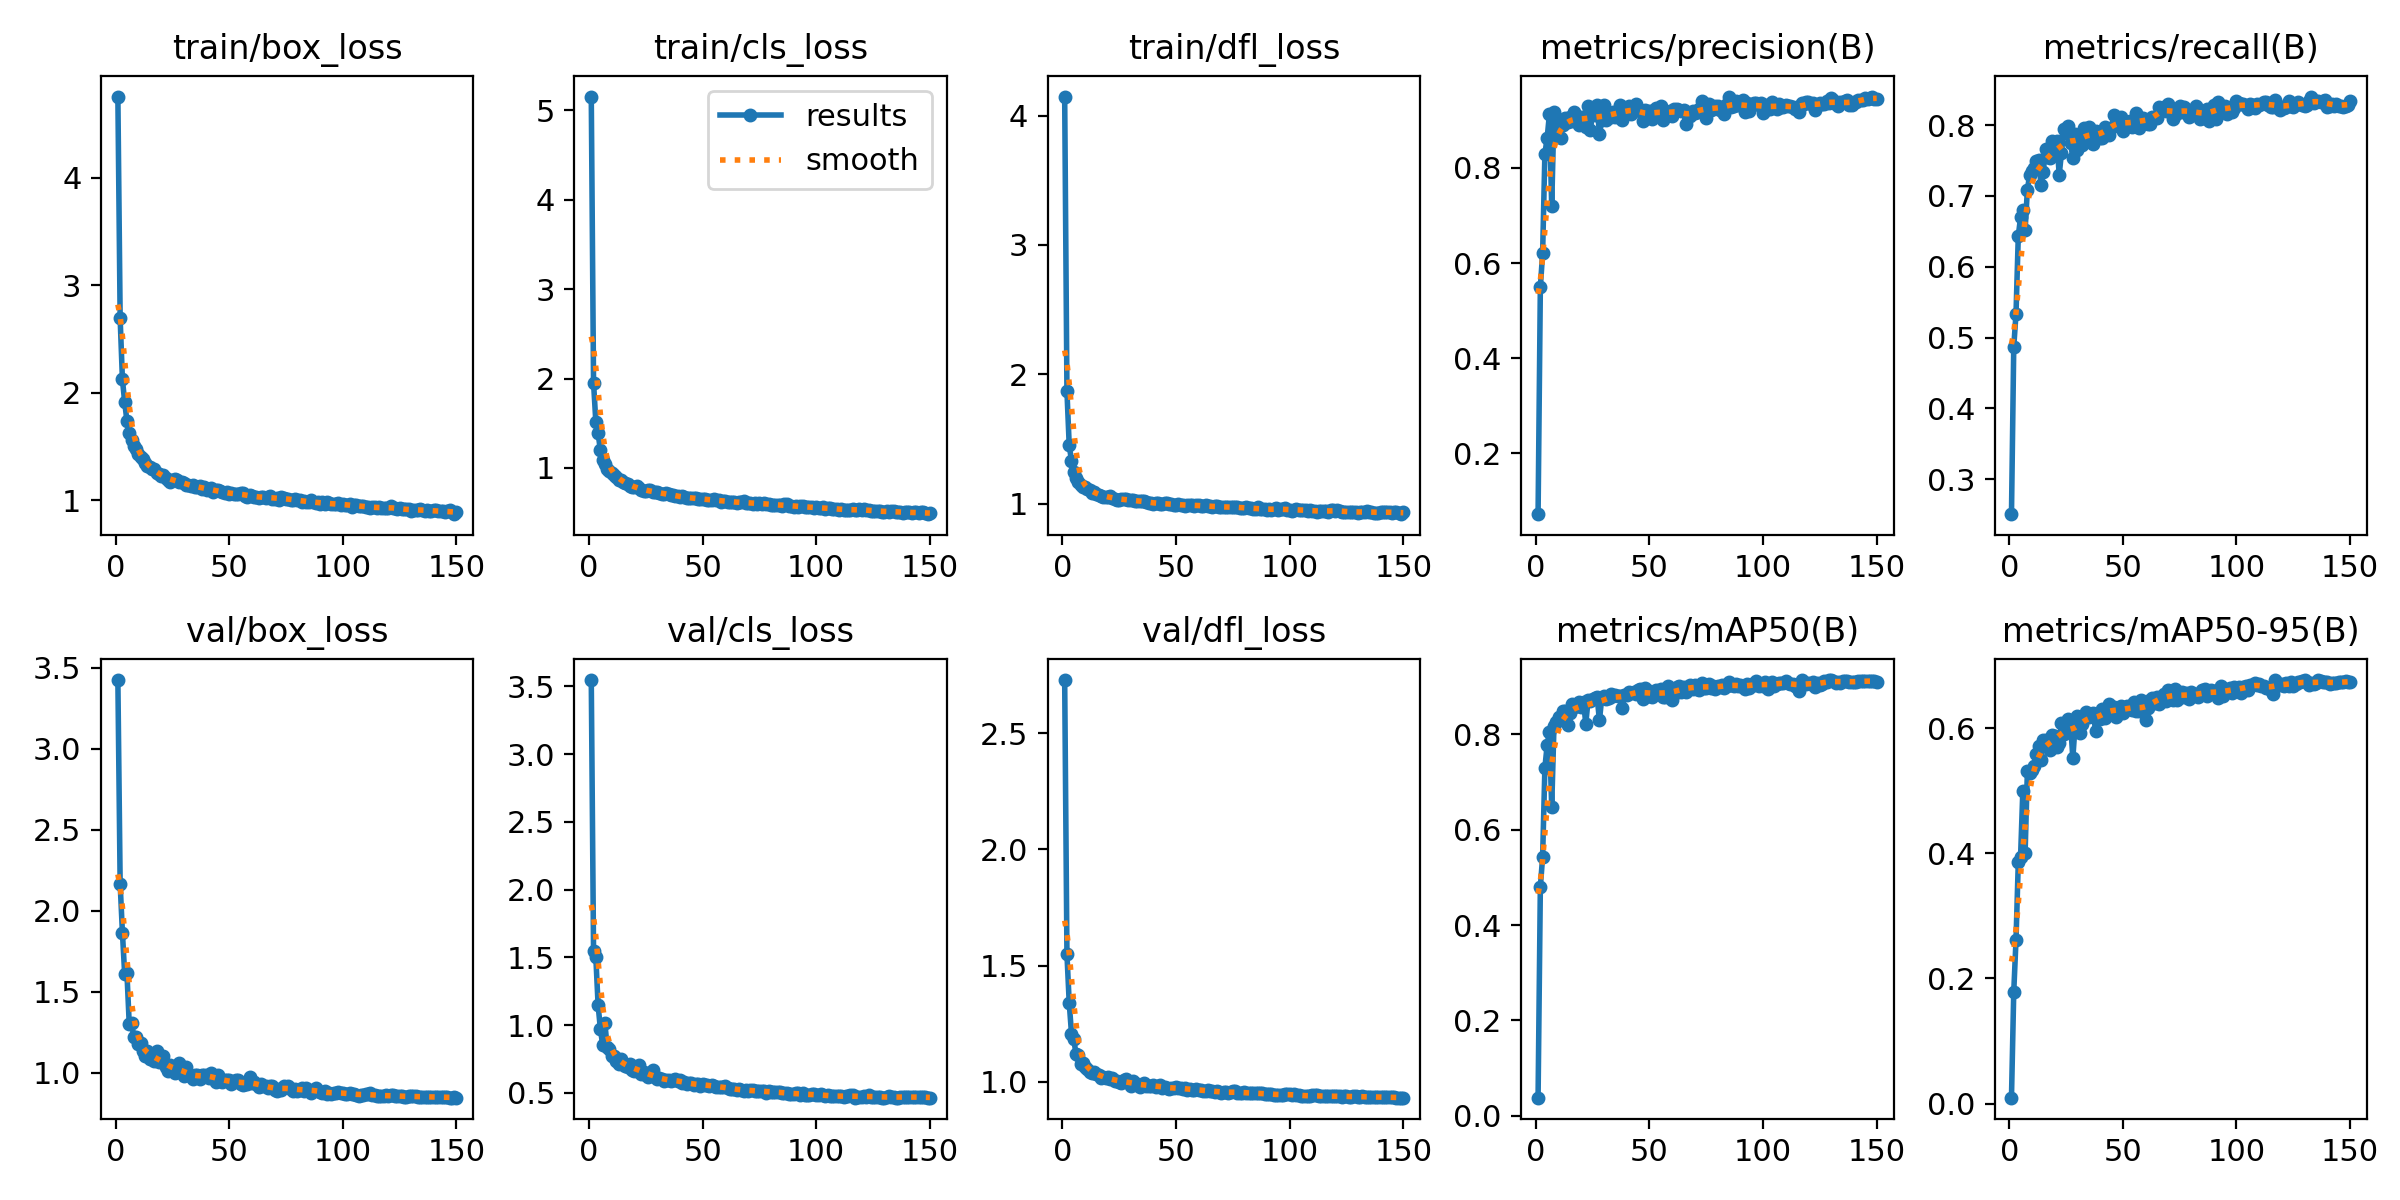

The table this chart was drawn from, first rows:
epoch, time, train/box_loss, train/cls_loss, train/dfl_loss, metrics/precision(B), metrics/recall(B), metrics/mAP50(B), metrics/mAP50-95(B), val/box_loss, val/cls_loss, val/dfl_loss, lr/pg0, lr/pg1, lr/pg2
1, 11.72, 4.755, 5.154, 4.147, 0.07231, 0.2508, 0.03815, 0.00952, 3.423, 3.546, 2.728, 0.06913, 0.002324, 0.002324
2, 22.64, 2.691, 1.954, 1.869, 0.5494, 0.4868, 0.4799, 0.1782, 2.166, 1.548, 1.549, 0.0381, 0.004626, 0.004626
3, 33.37, 2.125, 1.518, 1.45, 0.6206, 0.5339, 0.5425, 0.2622, 1.865, 1.504, 1.34, 0.007034, 0.006898, 0.006898
4, 43.97, 1.911, 1.39, 1.332, 0.83, 0.6437, 0.7297, 0.3854, 1.607, 1.15, 1.208, 0.006861, 0.006861, 0.006861
5, 54.6, 1.736, 1.199, 1.245, 0.8631, 0.6697, 0.7771, 0.3938, 1.612, 0.9729, 1.184, 0.006815, 0.006815, 0.006815
6, 65.26, 1.621, 1.094, 1.199, 0.913, 0.68, 0.8045, 0.5002, 1.3, 0.8568, 1.12, 0.006769, 0.006769, 0.006769
7, 75.94, 1.561, 1.049, 1.167, 0.7191, 0.6516, 0.6471, 0.4005, 1.309, 1.014, 1.116, 0.006723, 0.006723, 0.006723
8, 86.56, 1.509, 0.9908, 1.141, 0.9166, 0.7091, 0.8172, 0.5314, 1.22, 0.8355, 1.078, 0.006677, 0.006677, 0.006677
9, 97.22, 1.476, 0.97, 1.132, 0.8768, 0.7291, 0.825, 0.528, 1.223, 0.8279, 1.081, 0.00663, 0.00663, 0.00663
10, 107.8, 1.43, 0.9439, 1.125, 0.8939, 0.735, 0.8358, 0.5336, 1.175, 0.7745, 1.064, 0.006584, 0.006584, 0.006584
11, 118.5, 1.406, 0.9224, 1.116, 0.8623, 0.7389, 0.8316, 0.5395, 1.182, 0.7723, 1.055, 0.006538, 0.006538, 0.006538
12, 129.1, 1.384, 0.8986, 1.107, 0.8909, 0.7498, 0.8496, 0.5588, 1.131, 0.7378, 1.043, 0.006492, 0.006492, 0.006492
13, 139.7, 1.344, 0.8613, 1.084, 0.9054, 0.7505, 0.8488, 0.5712, 1.102, 0.7136, 1.037, 0.006446, 0.006446, 0.006446
14, 150.4, 1.323, 0.8688, 1.09, 0.8965, 0.7149, 0.8188, 0.5487, 1.135, 0.7489, 1.042, 0.006399, 0.006399, 0.006399
15, 161, 1.308, 0.8466, 1.075, 0.9064, 0.7343, 0.8448, 0.5812, 1.084, 0.7126, 1.033, 0.006353, 0.006353, 0.006353
16, 171.6, 1.286, 0.8319, 1.066, 0.899, 0.7667, 0.864, 0.5815, 1.097, 0.6979, 1.029, 0.006307, 0.006307, 0.006307
17, 182.3, 1.286, 0.8178, 1.063, 0.9168, 0.755, 0.8564, 0.5755, 1.075, 0.6938, 1.019, 0.006261, 0.006261, 0.006261
18, 193, 1.253, 0.7994, 1.051, 0.9038, 0.753, 0.859, 0.5647, 1.136, 0.7101, 1.023, 0.006215, 0.006215, 0.006215
19, 203.6, 1.246, 0.7853, 1.055, 0.8904, 0.7776, 0.8672, 0.5884, 1.065, 0.6725, 1.015, 0.006168, 0.006168, 0.006168
20, 214.2, 1.226, 0.7864, 1.053, 0.906, 0.7658, 0.8578, 0.5873, 1.075, 0.6652, 1.021, 0.006122, 0.006122, 0.006122
21, 224.8, 1.236, 0.7955, 1.062, 0.9061, 0.7776, 0.8679, 0.5704, 1.106, 0.6814, 1.012, 0.006076, 0.006076, 0.006076
22, 235.4, 1.21, 0.7702, 1.042, 0.8864, 0.7298, 0.8218, 0.5762, 1.037, 0.7073, 1.015, 0.00603, 0.00603, 0.00603
23, 246.1, 1.19, 0.7558, 1.039, 0.9304, 0.7607, 0.8713, 0.6082, 1.012, 0.6399, 1.002, 0.005984, 0.005984, 0.005984
24, 256.7, 1.17, 0.7406, 1.028, 0.8797, 0.7941, 0.8701, 0.5903, 1.048, 0.6548, 1.005, 0.005937, 0.005937, 0.005937
25, 267.3, 1.185, 0.7432, 1.032, 0.9153, 0.789, 0.8728, 0.6073, 1.023, 0.6317, 1.001, 0.005891, 0.005891, 0.005891
26, 278, 1.2, 0.752, 1.039, 0.9116, 0.799, 0.8759, 0.6148, 0.9997, 0.6193, 0.9966, 0.005845, 0.005845, 0.005845
27, 288.6, 1.184, 0.7558, 1.033, 0.9327, 0.7744, 0.8777, 0.6086, 1.022, 0.6339, 1.007, 0.005799, 0.005799, 0.005799
28, 299.2, 1.174, 0.7298, 1.034, 0.8708, 0.7539, 0.8287, 0.5519, 1.062, 0.6723, 1.012, 0.005753, 0.005753, 0.005753
29, 309.9, 1.17, 0.7314, 1.027, 0.9002, 0.7869, 0.8747, 0.6048, 1.013, 0.6142, 0.9981, 0.005706, 0.005706, 0.005706
30, 320.5, 1.158, 0.7262, 1.025, 0.9319, 0.7653, 0.8796, 0.6196, 0.9815, 0.6024, 0.984, 0.00566, 0.00566, 0.00566
31, 331.2, 1.144, 0.7198, 1.028, 0.9008, 0.786, 0.8731, 0.5918, 1.036, 0.6138, 1.004, 0.005614, 0.005614, 0.005614
32, 341.8, 1.143, 0.7134, 1.019, 0.9139, 0.7725, 0.8757, 0.6062, 0.9859, 0.6025, 0.9942, 0.005568, 0.005568, 0.005568
33, 352.4, 1.132, 0.7136, 1.024, 0.9071, 0.7953, 0.8844, 0.616, 0.9807, 0.5913, 0.9862, 0.005522, 0.005522, 0.005522
34, 363, 1.14, 0.7162, 1.023, 0.9177, 0.7854, 0.8797, 0.6259, 0.9608, 0.5967, 0.9786, 0.005475, 0.005475, 0.005475
35, 373.7, 1.127, 0.7064, 1.023, 0.906, 0.7973, 0.8819, 0.6182, 0.9842, 0.5939, 0.9888, 0.005429, 0.005429, 0.005429
36, 384.3, 1.121, 0.6959, 1.022, 0.919, 0.7847, 0.8804, 0.6204, 0.9844, 0.591, 0.9971, 0.005383, 0.005383, 0.005383
37, 395, 1.132, 0.6935, 1.015, 0.9323, 0.7738, 0.8807, 0.6243, 0.9634, 0.5943, 0.9825, 0.005337, 0.005337, 0.005337
38, 405.6, 1.108, 0.6824, 1.007, 0.8998, 0.7919, 0.855, 0.5959, 0.9888, 0.6059, 0.9824, 0.005291, 0.005291, 0.005291
39, 416.2, 1.119, 0.6881, 1.006, 0.9161, 0.7906, 0.8824, 0.6171, 0.9863, 0.5858, 0.9821, 0.005244, 0.005244, 0.005244
40, 426.9, 1.091, 0.6714, 1.001, 0.9241, 0.7815, 0.8813, 0.6142, 0.9882, 0.5934, 0.9871, 0.005198, 0.005198, 0.005198
41, 437.5, 1.103, 0.6821, 1.002, 0.9291, 0.7815, 0.888, 0.6306, 0.9701, 0.5752, 0.9785, 0.005152, 0.005152, 0.005152
42, 448.2, 1.117, 0.6797, 1.008, 0.9126, 0.797, 0.8866, 0.6164, 0.9985, 0.5831, 0.9827, 0.005106, 0.005106, 0.005106
43, 458.8, 1.079, 0.6653, 1.001, 0.9243, 0.7944, 0.8885, 0.6312, 0.9762, 0.566, 0.9867, 0.00506, 0.00506, 0.00506
44, 469.5, 1.092, 0.6642, 0.9965, 0.9336, 0.7867, 0.8845, 0.6391, 0.9437, 0.5731, 0.9743, 0.005013, 0.005013, 0.005013
45, 480.2, 1.094, 0.6687, 1.002, 0.9228, 0.7959, 0.8918, 0.6249, 0.9837, 0.57, 0.9784, 0.004967, 0.004967, 0.004967
46, 490.8, 1.082, 0.6596, 1.004, 0.9196, 0.8138, 0.8956, 0.6341, 0.9523, 0.5589, 0.9742, 0.004921, 0.004921, 0.004921
47, 501.4, 1.073, 0.659, 0.9956, 0.8984, 0.7996, 0.8733, 0.6181, 0.9422, 0.5653, 0.971, 0.004875, 0.004875, 0.004875
48, 512, 1.063, 0.6519, 0.9939, 0.9212, 0.8067, 0.8962, 0.6285, 0.9569, 0.566, 0.9731, 0.004829, 0.004829, 0.004829
49, 522.6, 1.075, 0.6551, 0.988, 0.9052, 0.8119, 0.8921, 0.6356, 0.954, 0.55, 0.9726, 0.004782, 0.004782, 0.004782
50, 533.2, 1.054, 0.6537, 0.9918, 0.919, 0.7919, 0.88, 0.6235, 0.9519, 0.5681, 0.9761, 0.004736, 0.004736, 0.004736
51, 543.9, 1.068, 0.6562, 0.997, 0.9034, 0.8043, 0.8777, 0.6287, 0.9301, 0.56, 0.9749, 0.00469, 0.00469, 0.00469
52, 554.5, 1.062, 0.6417, 0.9873, 0.9209, 0.805, 0.8851, 0.6361, 0.9414, 0.562, 0.9727, 0.004644, 0.004644, 0.004644
53, 565.1, 1.059, 0.6448, 0.9925, 0.925, 0.8057, 0.8931, 0.6352, 0.9523, 0.5482, 0.968, 0.004598, 0.004598, 0.004598
54, 575.7, 1.057, 0.6377, 0.985, 0.9175, 0.7977, 0.884, 0.6293, 0.9541, 0.5592, 0.9751, 0.004551, 0.004551, 0.004551
55, 586.4, 1.07, 0.6478, 0.9886, 0.9294, 0.7998, 0.894, 0.6419, 0.9293, 0.5488, 0.9673, 0.004505, 0.004505, 0.004505
56, 597.1, 1.064, 0.6433, 0.9931, 0.8997, 0.8173, 0.8775, 0.6266, 0.9245, 0.5447, 0.9693, 0.004459, 0.004459, 0.004459
57, 607.7, 1.044, 0.6407, 0.9911, 0.917, 0.7957, 0.877, 0.628, 0.931, 0.5425, 0.9661, 0.004413, 0.004413, 0.004413
58, 618.3, 1.031, 0.6239, 0.9834, 0.9156, 0.8099, 0.9, 0.6454, 0.9329, 0.5412, 0.9661, 0.004367, 0.004367, 0.004367
59, 629, 1.051, 0.6345, 0.9905, 0.9188, 0.8106, 0.8934, 0.6305, 0.9709, 0.544, 0.9686, 0.00432, 0.00432, 0.00432
60, 639.5, 1.036, 0.6266, 0.988, 0.9095, 0.8054, 0.8711, 0.613, 0.9345, 0.552, 0.9651, 0.004274, 0.004274, 0.004274
... 90 more rows
